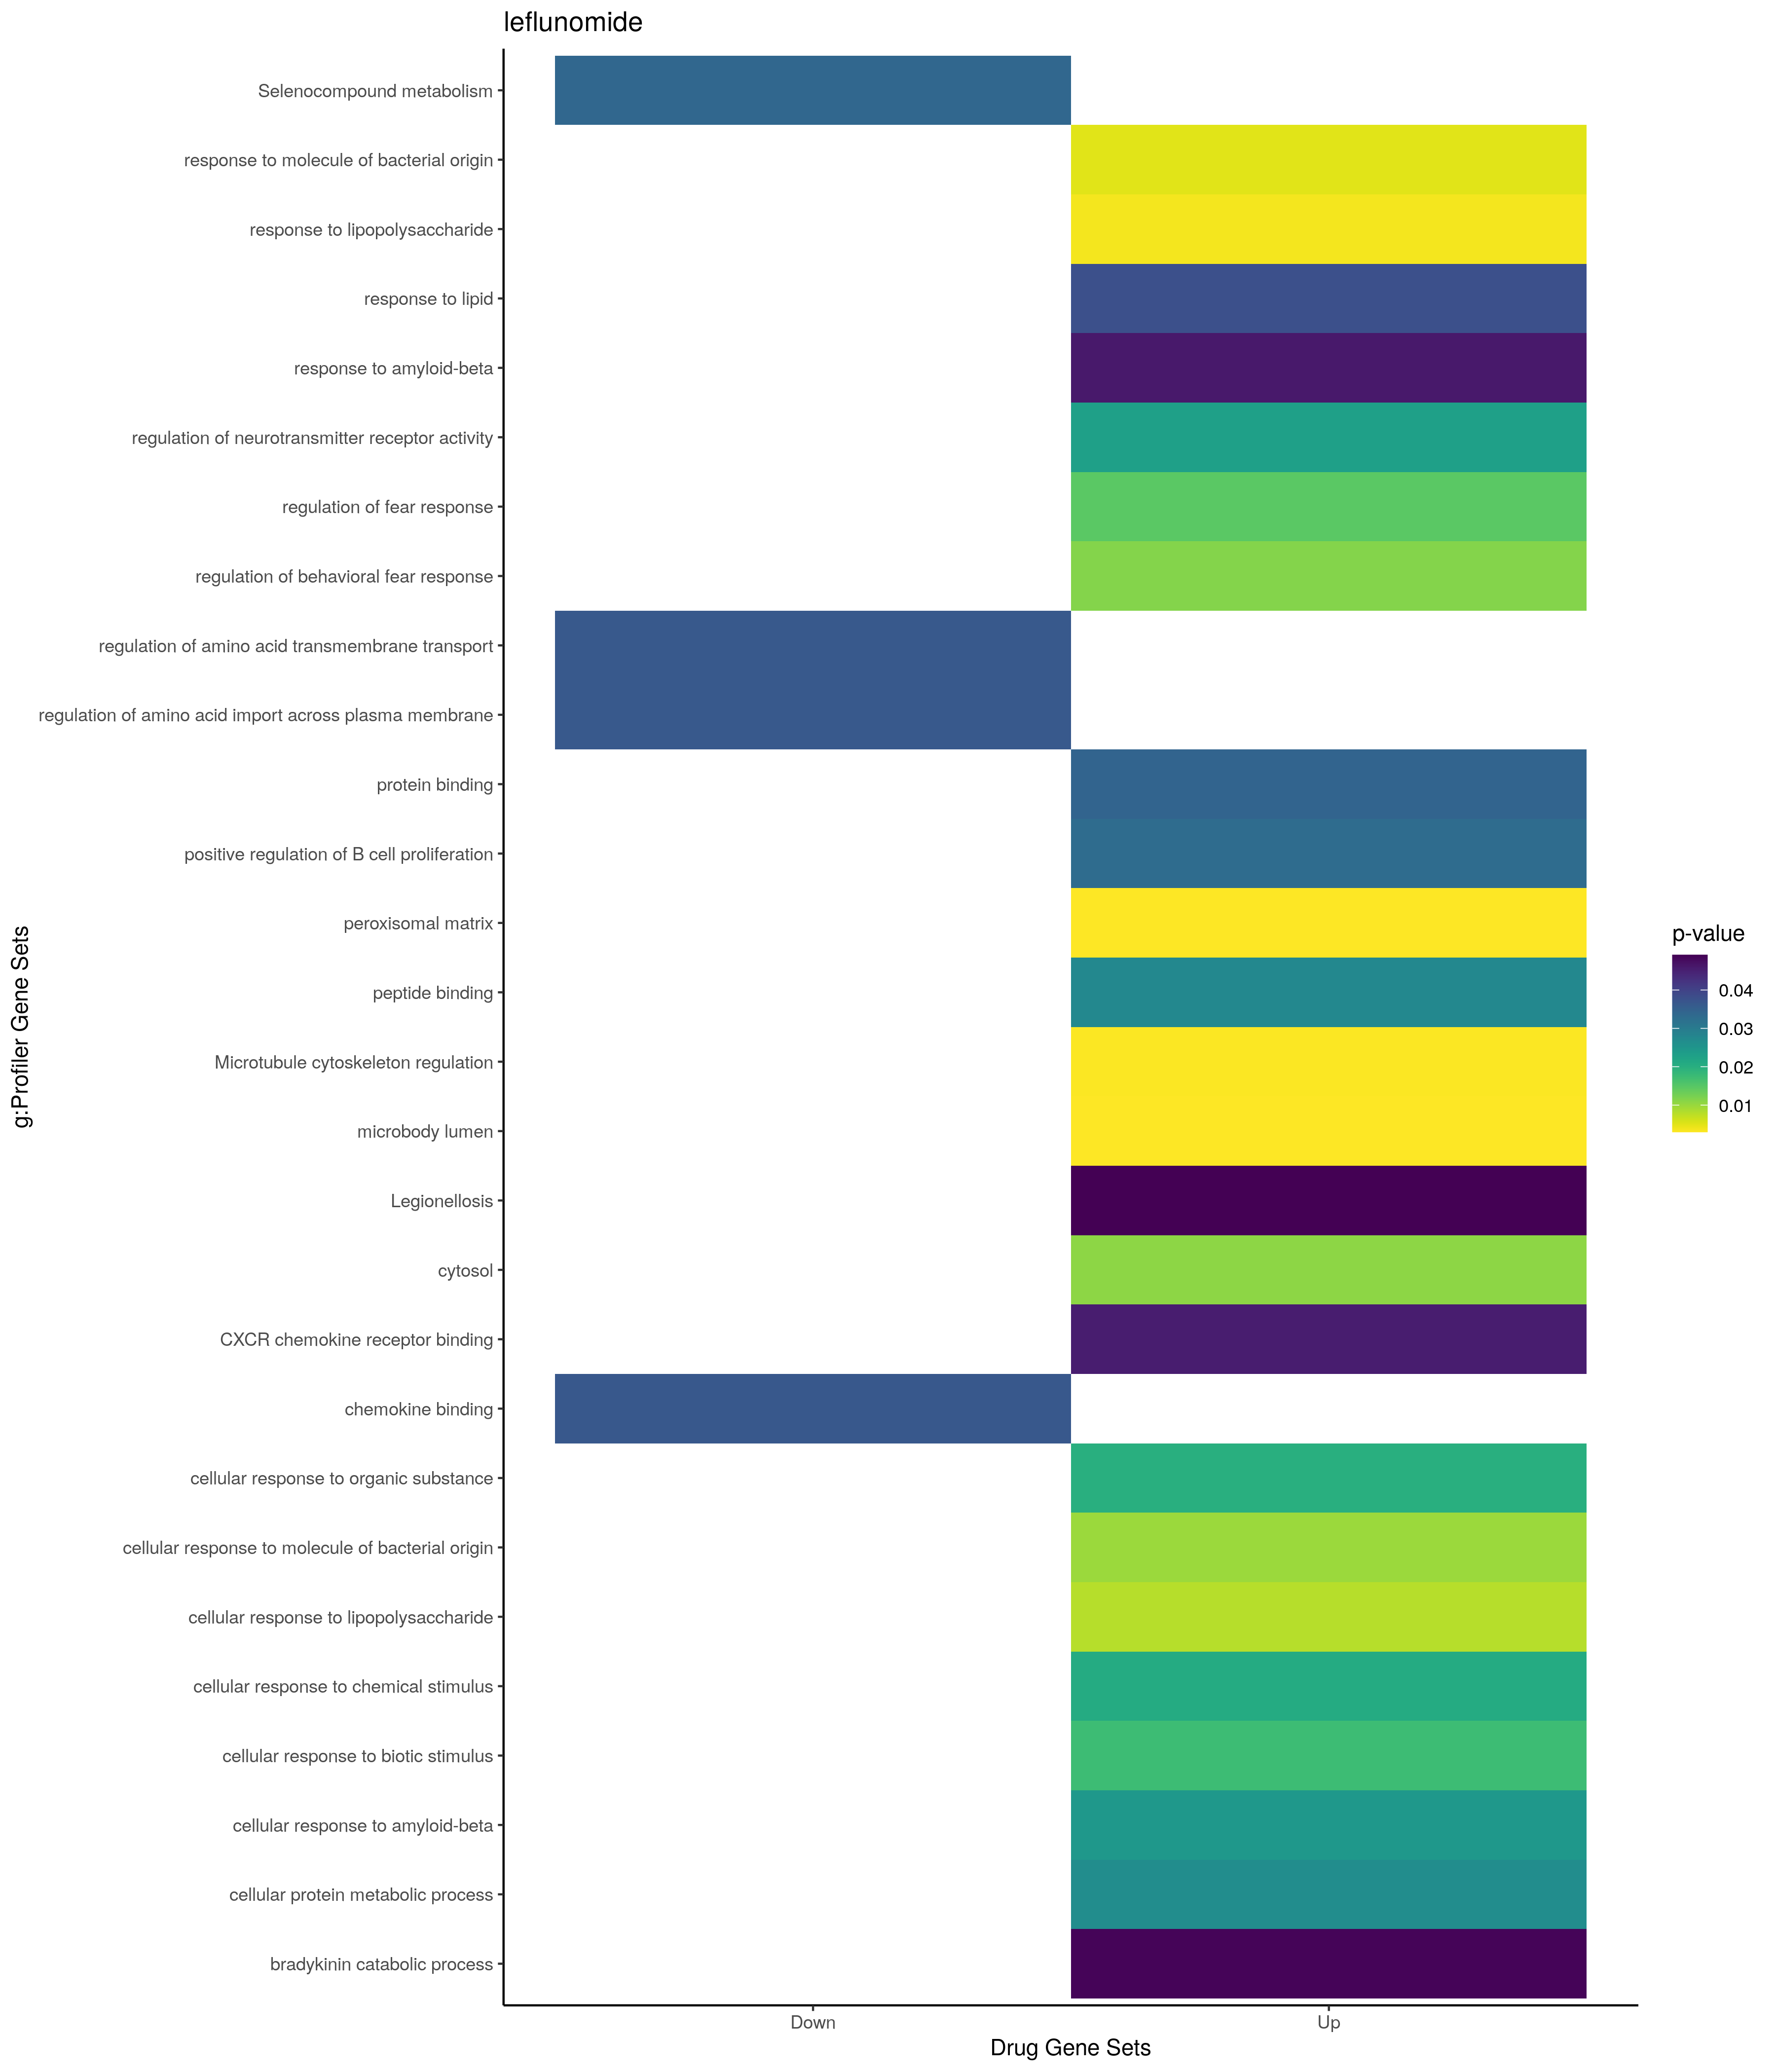

Values plotted in this chart, from the file beside it:
; query; significant; p_value; term_size; query_size; intersection_size; precision; recall; term_id; source; term_name; effective_domain_size; source_order; set
1; query_1; TRUE; 0,00370646591385638; 324; 26; 6; 0,230769230769231; 0,0185185185185185; GO:0032496; GO:BP; response to lipopolysaccharide; 21100; 8799; Up
2; query_1; TRUE; 0,00506420275951259; 342; 26; 6; 0,230769230769231; 0,0175438596491228; GO:0002237; GO:BP; response to molecule of bacterial origin; 21100; 893; Up
3; query_1; TRUE; 0,00802648993161859; 207; 26; 5; 0,192307692307692; 0,0241545893719807; GO:0071222; GO:BP; cellular response to lipopolysaccharide; 21100; 19257; Up
4; query_1; TRUE; 0,00987585473045981; 216; 26; 5; 0,192307692307692; 0,0231481481481481; GO:0071219; GO:BP; cellular response to molecule of bacteri…; 21100; 19254; Up
5; query_1; TRUE; 0,0115110247240954; 8; 11; 2; 0,181818181818182; 0,25; GO:2000822; GO:BP; regulation of behavioral fear response; 21100; 30024; Up
6; query_1; TRUE; 0,0147956800334912; 9; 11; 2; 0,181818181818182; 0,222222222222222; GO:1903365; GO:BP; regulation of fear response; 21100; 26431; Up
7; query_1; TRUE; 0,0174917783084295; 243; 26; 5; 0,192307692307692; 0,0205761316872428; GO:0071216; GO:BP; cellular response to biotic stimulus; 21100; 19251; Up
8; query_1; TRUE; 0,0200239542320901; 2391; 19; 10; 0,526315789473684; 0,00418235048097031; GO:0071310; GO:BP; cellular response to organic substance; 21100; 19341; Up
9; query_1; TRUE; 0,0208907720953231; 3019; 19; 11; 0,578947368421053; 0,00364359059291156; GO:0070887; GO:BP; cellular response to chemical stimulus; 21100; 19115; Up
10; query_1; TRUE; 0,0230284864240442; 63; 16; 3; 0,1875; 0,0476190476190476; GO:0099601; GO:BP; regulation of neurotransmitter receptor …; 21100; 22373; Up
11; query_1; TRUE; 0,0245641245691205; 39; 26; 3; 0,115384615384615; 0,0769230769230769; GO:1904646; GO:BP; cellular response to amyloid-beta; 21100; 27594; Up
12; query_1; TRUE; 0,0267365010064985; 4882; 30; 18; 0,6; 0,00368701351904957; GO:0044267; GO:BP; cellular protein metabolic process; 21100; 12703; Up
13; query_1; TRUE; 0,0330622863164907; 43; 26; 3; 0,115384615384615; 0,0697674418604651; GO:0030890; GO:BP; positive regulation of B cell proliferat…; 21100; 8043; Up
14; query_1; TRUE; 0,0378441115540849; 879; 30; 8; 0,266666666666667; 0,00910125142207053; GO:0033993; GO:BP; response to lipid; 21100; 9631; Up
15; query_1; TRUE; 0,0461480379279774; 48; 26; 3; 0,115384615384615; 0,0625; GO:1904645; GO:BP; response to amyloid-beta; 21100; 27593; Up
16; query_1; TRUE; 0,0486830121596915; 6; 30; 2; 0,0666666666666667; 0,333333333333333; GO:0010815; GO:BP; bradykinin catabolic process; 21100; 4949; Up
17; query_1; TRUE; 0,00299950503900321; 51; 20; 3; 0,15; 0,0588235294117647; GO:0005782; GO:CC; peroxisomal matrix; 21698; 425; Up
18; query_1; TRUE; 0,00299950503900321; 51; 20; 3; 0,15; 0,0588235294117647; GO:0031907; GO:CC; microbody lumen; 21698; 1424; Up
19; query_1; TRUE; 0,0108088026711399; 5420; 30; 18; 0,6; 0,0033210332103321; GO:0005829; GO:CC; cytosol; 21698; 469; Up
20; query_1; TRUE; 0,0275537282328592; 314; 29; 5; 0,172413793103448; 0,0159235668789809; GO:0042277; GO:MF; peptide binding; 20183; 6607; Up
21; query_1; TRUE; 0,0344159923814071; 14833; 30; 30; 1; 0,00202251735994067; GO:0005515; GO:MF; protein binding; 20183; 1879; Up
22; query_1; TRUE; 0,0454681381526478; 18; 19; 2; 0,105263157894737; 0,111111111111111; GO:0045236; GO:MF; CXCR chemokine receptor binding; 20183; 7156; Up
23; query_1; TRUE; 0,0491222984987688; 54; 26; 3; 0,115384615384615; 0,0555555555555556; KEGG:05134; KEGG; Legionellosis; 7559; 413; Up
24; query_1; TRUE; 0,00318067804088229; 48; 28; 4; 0,142857142857143; 0,0833333333333333; WP:WP2038; WP; Microtubule cytoskeleton regulation; 7364; 18; Up
25; query_1; TRUE; 0,0364780884972055; 15; 10; 2; 0,2; 0,133333333333333; GO:0010958; GO:BP; regulation of amino acid import across p…; 21100; 5076; Down
26; query_1; TRUE; 0,0364780884972055; 15; 10; 2; 0,2; 0,133333333333333; GO:1903789; GO:BP; regulation of amino acid transmembrane t…; 21100; 26819; Down
27; query_1; TRUE; 0,0366168323474758; 33; 10; 2; 0,2; 0,0606060606060606; GO:0019956; GO:MF; chemokine binding; 20183; 4625; Down
28; query_1; TRUE; 0,0338665591029855; 17; 16; 2; 0,125; 0,117647058823529; KEGG:00450; KEGG; Selenocompound metabolism; 7559; 59; Down
